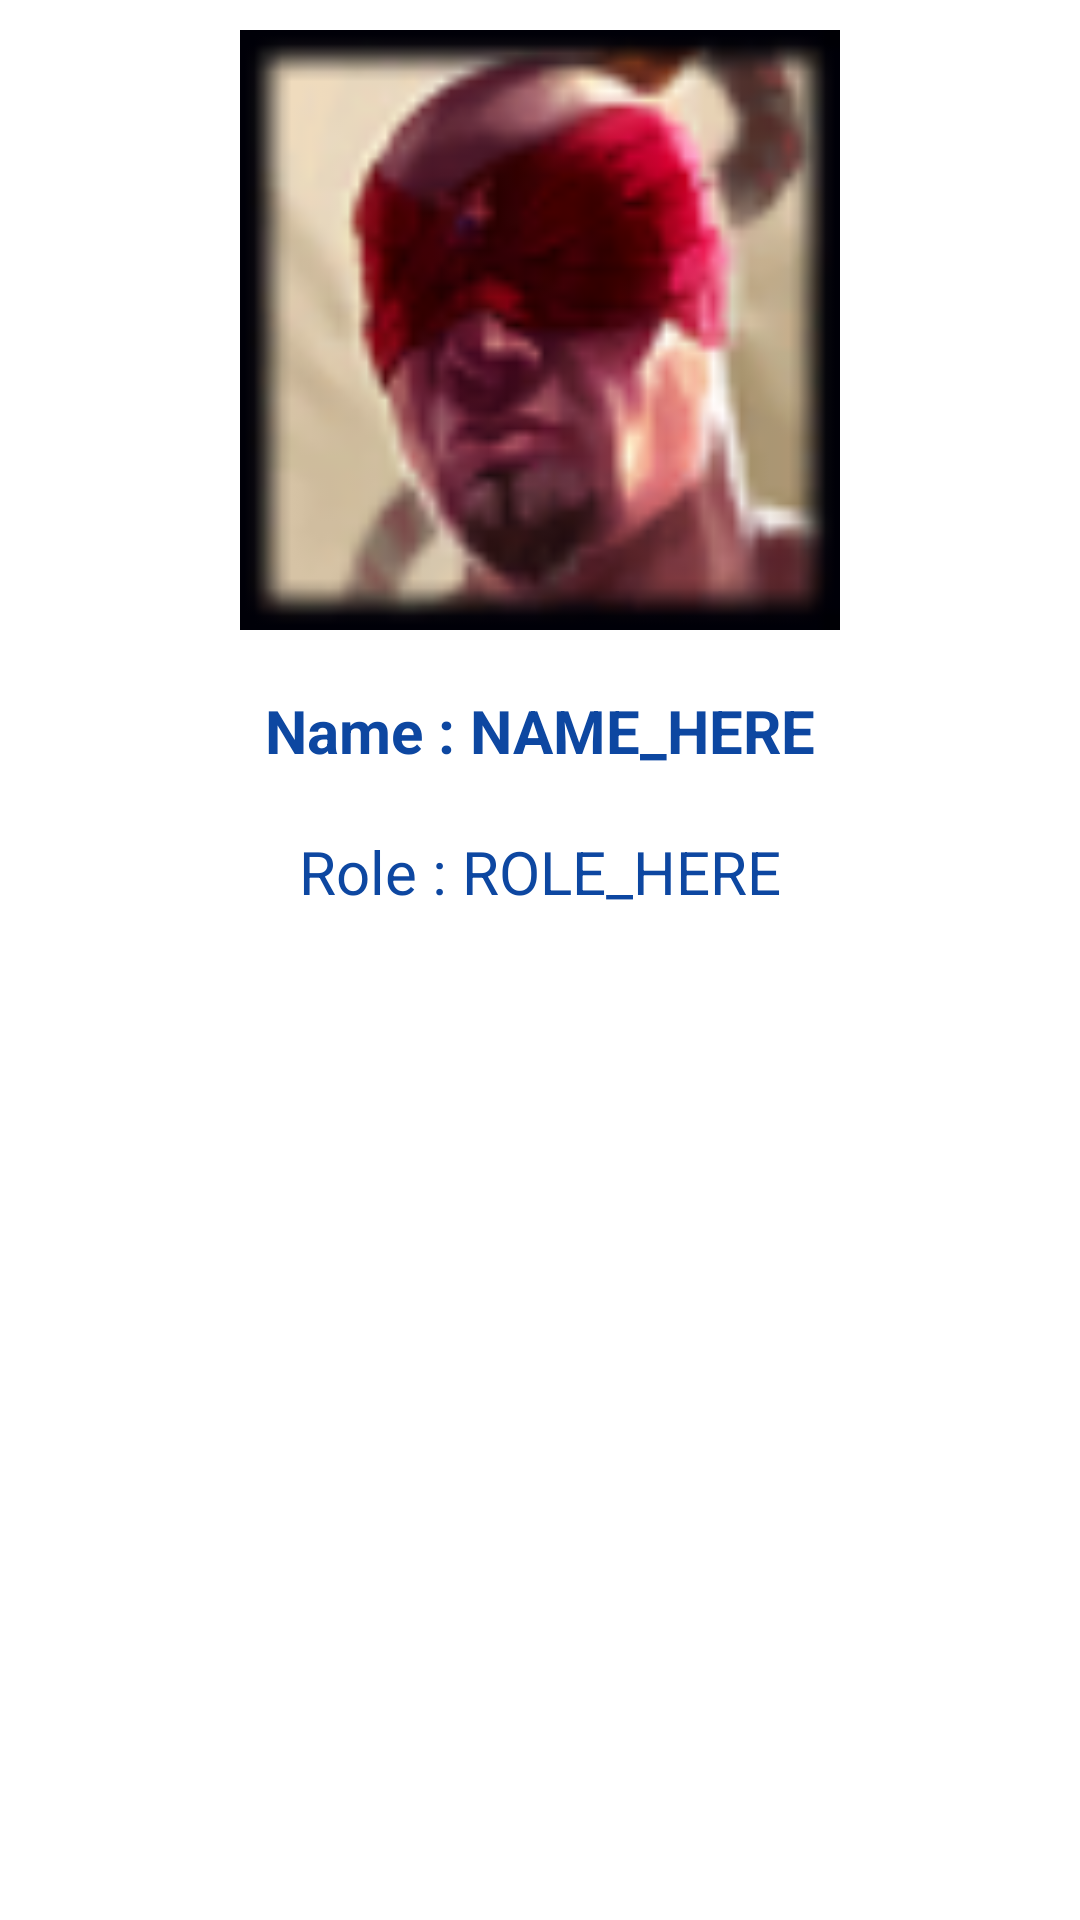

Write the Android layout XML for this screen, with the resource values it uses.
<!-- AndroidManifest.xml: application theme Theme.LolDataStorage -->
<!-- res/layout/activity_detail.xml -->
<?xml version="1.0" encoding="utf-8"?>
<androidx.constraintlayout.widget.ConstraintLayout xmlns:android="http://schemas.android.com/apk/res/android"
    xmlns:app="http://schemas.android.com/apk/res-auto"
    xmlns:tools="http://schemas.android.com/tools"
    android:layout_width="match_parent"
    android:layout_height="match_parent"
    tools:context=".DetailActivity">

    <ImageView
        android:id="@+id/champPic"
        android:layout_width="200dp"
        android:layout_height="200dp"
        android:layout_margin="10dp"
        app:layout_constraintEnd_toEndOf="parent"
        app:layout_constraintStart_toStartOf="parent"
        app:layout_constraintTop_toTopOf="parent"
        app:srcCompat="@drawable/ic_leesin" />

    <TextView
        android:id="@+id/champName"
        android:layout_width="wrap_content"
        android:layout_height="wrap_content"
        android:layout_margin="20dp"
        android:text="Name : NAME_HERE"
        android:textColor="@color/colorPrimary"
        android:textSize="20sp"
        android:textStyle="bold"
        app:layout_constraintEnd_toEndOf="parent"
        app:layout_constraintStart_toStartOf="parent"
        app:layout_constraintTop_toBottomOf="@+id/champPic" />

    <TextView
        android:id="@+id/champRole"
        android:layout_width="wrap_content"
        android:layout_height="wrap_content"
        android:layout_margin="20dp"
        android:text="Role : ROLE_HERE"
        android:textColor="@color/colorPrimary"
        android:textSize="20sp"
        app:layout_constraintEnd_toEndOf="parent"
        app:layout_constraintStart_toStartOf="parent"
        app:layout_constraintTop_toBottomOf="@+id/champName" />

</androidx.constraintlayout.widget.ConstraintLayout>
<!-- resources referenced by this layout -->
<resources>
  <color name="colorPrimary">#0d47a1</color>
  <!-- drawable ic_leesin: png bitmap (drawable, 7554 bytes) -->
  <style name="Theme.LolDataStorage" parent="Theme.MaterialComponents.DayNight.DarkActionBar">
          
          <item name="colorPrimary">@color/colorPrimary</item>
          <item name="colorPrimaryVariant">@color/colorPrimaryVariant</item>
          <item name="colorOnPrimary">@color/black</item>
          
          <item name="colorSecondary">@color/colorSecondary</item>
          <item name="colorSecondaryVariant">@color/colorSecondaryVariant</item>
          <item name="colorOnSecondary">@color/black</item>
          
          <item name="android:statusBarColor" tools:targetApi="l">?attr/colorPrimaryVariant</item>
          
          <item name="textInputStyle">@style/Widget.MaterialComponents.TextInputLayout.OutlinedBox</item>
      </style>
  <color name="colorPrimaryVariant">#002171</color>
  <color name="black">#FF000000</color>
  <color name="colorSecondary">#d84315</color>
  <color name="colorSecondaryVariant">#9f0000</color>
</resources>
